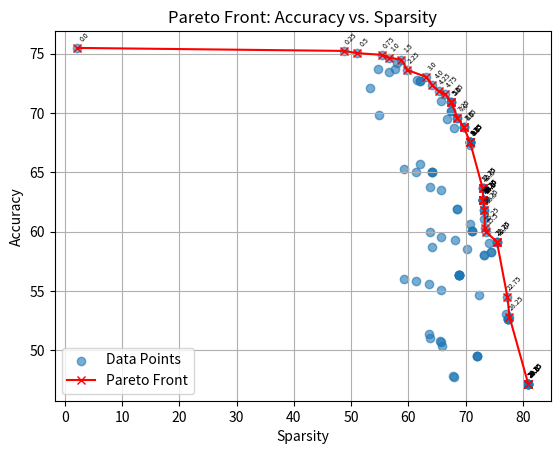

Generate this figure with matplotlib: (Note: this script raises an exception after producing the figure.)
import matplotlib.pyplot as plt
import numpy as np

def plot_pareto_front(x_data, y_data, labels):
    """
    Function to plot the Pareto front for sparsity vs accuracy using a strict dominance logic.

    Parameters:
    - data (dict): A dictionary with keys 'sparsity' and 'accuracy', both containing lists of values.

    Returns:
    - A plot showing the data points and the Pareto front.
    """
    
    # Extract sparsity and accuracy data
    x_axis_data = np.array(x_data)
    y_axis_data = np.array(y_data)
    
    x_axis_data_sorted = []
    y_axis_data_sorted = []
    label_data_sorted = []  
    
    # Sort the data points by accuracy
    sorted_indices = np.argsort(y_axis_data)
    for i in sorted_indices:
        x_axis_data_sorted.append(round(x_axis_data[i], 4))
        y_axis_data_sorted.append(round(y_axis_data[i], 4))
        label_data_sorted.append(labels[i])
        
    x_axis_data_sorted.reverse()
    y_axis_data_sorted.reverse()
    label_data_sorted.reverse()
        
    #for i in range(len(x_axis_data_sorted)):
    #    print(y_axis_data_sorted[i], x_axis_data_sorted[i])
        
    pareto_front_x = []
    pareto_front_y = []
    pareto_point_labels = []
    
    pareto_point_indices = []
    for i in range(len(x_axis_data_sorted)):
        is_pareto = True
        for j in range(len(x_axis_data_sorted)):
            if x_axis_data_sorted[j] > x_axis_data_sorted[i] and y_axis_data_sorted[j] > y_axis_data_sorted[i]:
                is_pareto = False
                break
        if is_pareto:
            pareto_front_x.append(x_axis_data_sorted[i])
            pareto_front_y.append(y_axis_data_sorted[i])
            pareto_point_labels.append(label_data_sorted[i])
                
    for i in range(len(pareto_front_x)):
        print(pareto_front_y[i], pareto_front_x[i], pareto_point_labels[i]) 
    """
    # Find Pareto front using strict dominance logic
    pareto_front = []
    for i in range(len(x)):
        is_pareto = True
        for j in range(len(x)):
            if x[j] > x[i] and y[j] < y[i]:
                is_pareto = False
                break
        if is_pareto:
            pareto_front.append((x[i], y[i]))
    
    # Convert pareto front to separate lists
    pareto_front_x = [p[0] for p in pareto_front]
    pareto_front_y = [p[1] for p in pareto_front]
    """
    
    # Plot the data points and Pareto front
    #plt.figure(figsize=(10, 6))
    
    # Scatter plot of all points
    plt.scatter(x_axis_data_sorted, y_axis_data_sorted, label='Data Points', alpha=0.6)
    
    # Line plot for Pareto front
    plt.plot(pareto_front_x, pareto_front_y, color='red', marker='x', label='Pareto Front')
    
    # Plot labels for Pareto points, rotate for better visibility 45 degrees, move x 10px right, y 10px up
    for i, label in enumerate(pareto_point_labels):
        plt.annotate(label, (pareto_front_x[i], pareto_front_y[i]), textcoords="offset points", xytext=(5,5), ha='center', rotation=45, fontsize=5)
    # Add title and labels
    plt.title("Pareto Front: Accuracy vs. Sparsity")
    plt.xlabel("Sparsity")
    plt.ylabel("Accuracy")
    
    # Add legend
    plt.legend()
    
    # Show the plot
    plt.grid(True)
    #plt.show()
    plt.savefig('examples/ml2/pareto_front.png')


data = {"sparsity": [2.186433447098976, 48.730802047781566, 51.08788395904437, 55.4554180887372, 56.54863481228669, 58.05247440273038, 58.73506825938567, 54.60217576791809, 57.636518771331055, 59.82295221843004, 56.54863481228669, 61.49744027303754, 63.1026023890785, 62.00405290102389, 62.00405290102389, 53.274317406143346, 64.19048634812286, 65.28370307167235, 65.69432593856655, 66.37691979522185, 67.47013651877133, 67.47013651877133, 67.47013651877133, 54.77282423208191, 66.78220989761093, 67.46480375426621, 67.46480375426621, 67.8754266211604, 68.55802047781569, 68.55802047781569, 69.65123720136519, 69.65123720136519, 69.65123720136519, 70.74445392491468, 70.74445392491468, 70.74445392491468, 70.74445392491468, 70.74445392491468, 70.74445392491468, 70.74445392491468, 70.73912116040955, 59.140358361774744, 61.326791808873715, 62.00938566552902, 64.19581911262799, 64.19581911262799, 64.19581911262799, 63.678540955631405, 65.69432593856655, 72.93088737201366, 72.93088737201366, 72.93088737201366, 73.10153583617748, 73.10153583617748, 73.10153583617748, 73.10153583617748, 73.10153583617748, 73.10153583617748, 73.10153583617748, 73.10153583617748, 73.10153583617748, 73.34151023890784, 73.51215870307168, 63.678540955631405, 65.69432593856655, 68.04607508532423, 68.55802047781569, 68.55802047781569, 70.23250853242321, 70.74445392491468, 71.08575085324233, 71.08575085324233, 71.08575085324233, 73.2721843003413, 73.2721843003413, 74.02410409556313, 74.36540102389078, 74.36540102389078, 59.140358361774744, 61.321459044368595, 63.50789249146758, 64.19048634812286, 65.68899317406144, 73.26685153583618, 72.24296075085324, 73.26685153583618, 73.26685153583618, 75.45328498293516, 75.45328498293516, 75.45328498293516, 76.95179180887372, 77.29308873720136, 77.46373720136519, 77.46373720136519, 77.46373720136519, 77.46373720136519, 77.46373720136519, 63.50789249146758, 63.678540955631405, 65.52367747440273, 65.69432593856655, 65.86497440273038, 68.90465017064847, 68.90465017064847, 68.90465017064847, 68.90465017064847, 68.90465017064847, 68.90465017064847, 72.00831911262799, 72.00831911262799, 72.00831911262799, 67.7047781569966, 67.8754266211604, 77.63971843003414, 80.91403583617748, 80.91403583617748, 80.91403583617748, 80.91403583617748, 80.91403583617748, 80.91403583617748, 80.91403583617748], "accuracy": [75.48155403199478, 75.23034787971125, 75.038995900896, 74.89525519643051, 74.65357129901695, 74.23549896615519, 74.50212210251388, 73.74034171291761, 73.6963579642326, 73.61428519606777, 73.43109514999819, 72.74639968077774, 73.04068270033011, 72.66523379402909, 72.66523379402909, 72.14150977618166, 72.32288605941888, 71.82863568759748, 70.997478869663, 71.587405230892, 70.91540610149816, 70.91540610149816, 70.91540610149816, 69.8035694852541, 69.49568324445896, 70.12505894729205, 70.12505894729205, 68.76519026372111, 69.57548880908332, 69.57548880908332, 68.80826713098995, 68.80826713098995, 68.80826713098995, 67.56357238727465, 67.56357238727465, 67.56357238727465, 67.56357238727465, 67.56357238727465, 67.56357238727465, 67.56357238727465, 67.27337033409512, 65.2959154061015, 65.03382667682374, 65.70219828055284, 64.99301701309537, 64.99301701309537, 64.99301701309537, 63.74424130300722, 63.54518083215439, 63.69436282511699, 63.69436282511699, 63.69436282511699, 62.62016178764465, 62.62016178764465, 62.62016178764465, 62.62016178764465, 62.62016178764465, 62.62016178764465, 62.62016178764465, 62.62016178764465, 62.62016178764465, 60.32439148256974, 60.00018137628324, 59.94486160989589, 59.5100119708347, 59.29417419378242, 61.92413030072188, 61.92413030072188, 58.5174302608191, 60.59464214459317, 60.039177277179235, 60.039177277179235, 60.039177277179235, 61.80442195378532, 61.80442195378532, 59.0751623317735, 58.26078282003845, 58.26078282003845, 56.03212173976131, 55.843490405194615, 55.567345013965976, 58.675227627235465, 55.05450357311278, 61.0598723110966, 54.623734900424424, 58.030434940327204, 58.030434940327204, 59.12232016541517, 59.12232016541517, 59.12232016541517, 53.073874560162515, 54.44099829506294, 52.66532448217071, 52.66532448217071, 52.66532448217071, 52.66532448217071, 52.66532448217071, 51.357148039322375, 51.037018899408714, 50.754071897558674, 50.676986977182864, 50.34642870098306, 56.34726303188595, 56.34726303188595, 56.34726303188595, 56.34726303188595, 56.34726303188595, 56.34726303188595, 49.52932854499946, 49.52932854499946, 49.52932854499946, 47.788569666630394, 47.70831066129793, 52.808611745928104, 47.153752675300176, 47.153752675300176, 47.153752675300176, 47.153752675300176, 47.153752675300176, 47.153752675300176, 47.153752675300176], "allowed_acc_drop": [0.0, 0.25, 0.5, 0.75, 1.0, 1.25, 1.5, 1.75, 2.0, 2.25, 2.5, 2.75, 3.0, 3.25, 3.5, 3.75, 4.0, 4.25, 4.5, 4.75, 5.0, 5.25, 5.5, 5.75, 6.0, 6.25, 6.5, 6.75, 7.0, 7.25, 7.5, 7.75, 8.0, 8.25, 8.5, 8.75, 9.0, 9.25, 9.5, 9.75, 10.0, 10.25, 10.5, 10.75, 11.0, 11.25, 11.5, 11.75, 12.0, 12.25, 12.5, 12.75, 13.0, 13.25, 13.5, 13.75, 14.0, 14.25, 14.5, 14.75, 15.0, 15.25, 15.5, 15.75, 16.0, 16.25, 16.5, 16.75, 17.0, 17.25, 17.5, 17.75, 18.0, 18.25, 18.5, 18.75, 19.0, 19.25, 19.5, 19.75, 20.0, 20.25, 20.5, 20.75, 21.0, 21.25, 21.5, 21.75, 22.0, 22.25, 22.5, 22.75, 23.0, 23.25, 23.5, 23.75, 24.0, 24.25, 24.5, 24.75, 25.0, 25.25, 25.5, 25.75, 26.0, 26.25, 26.5, 26.75, 27.0, 27.25, 27.5, 27.75, 28.0, 28.25, 28.5, 28.75, 29.0, 29.25, 29.5, 29.75, 30.0]}


plot_pareto_front(x_data=data["sparsity"], y_data=data["accuracy"], labels=data["allowed_acc_drop"])
